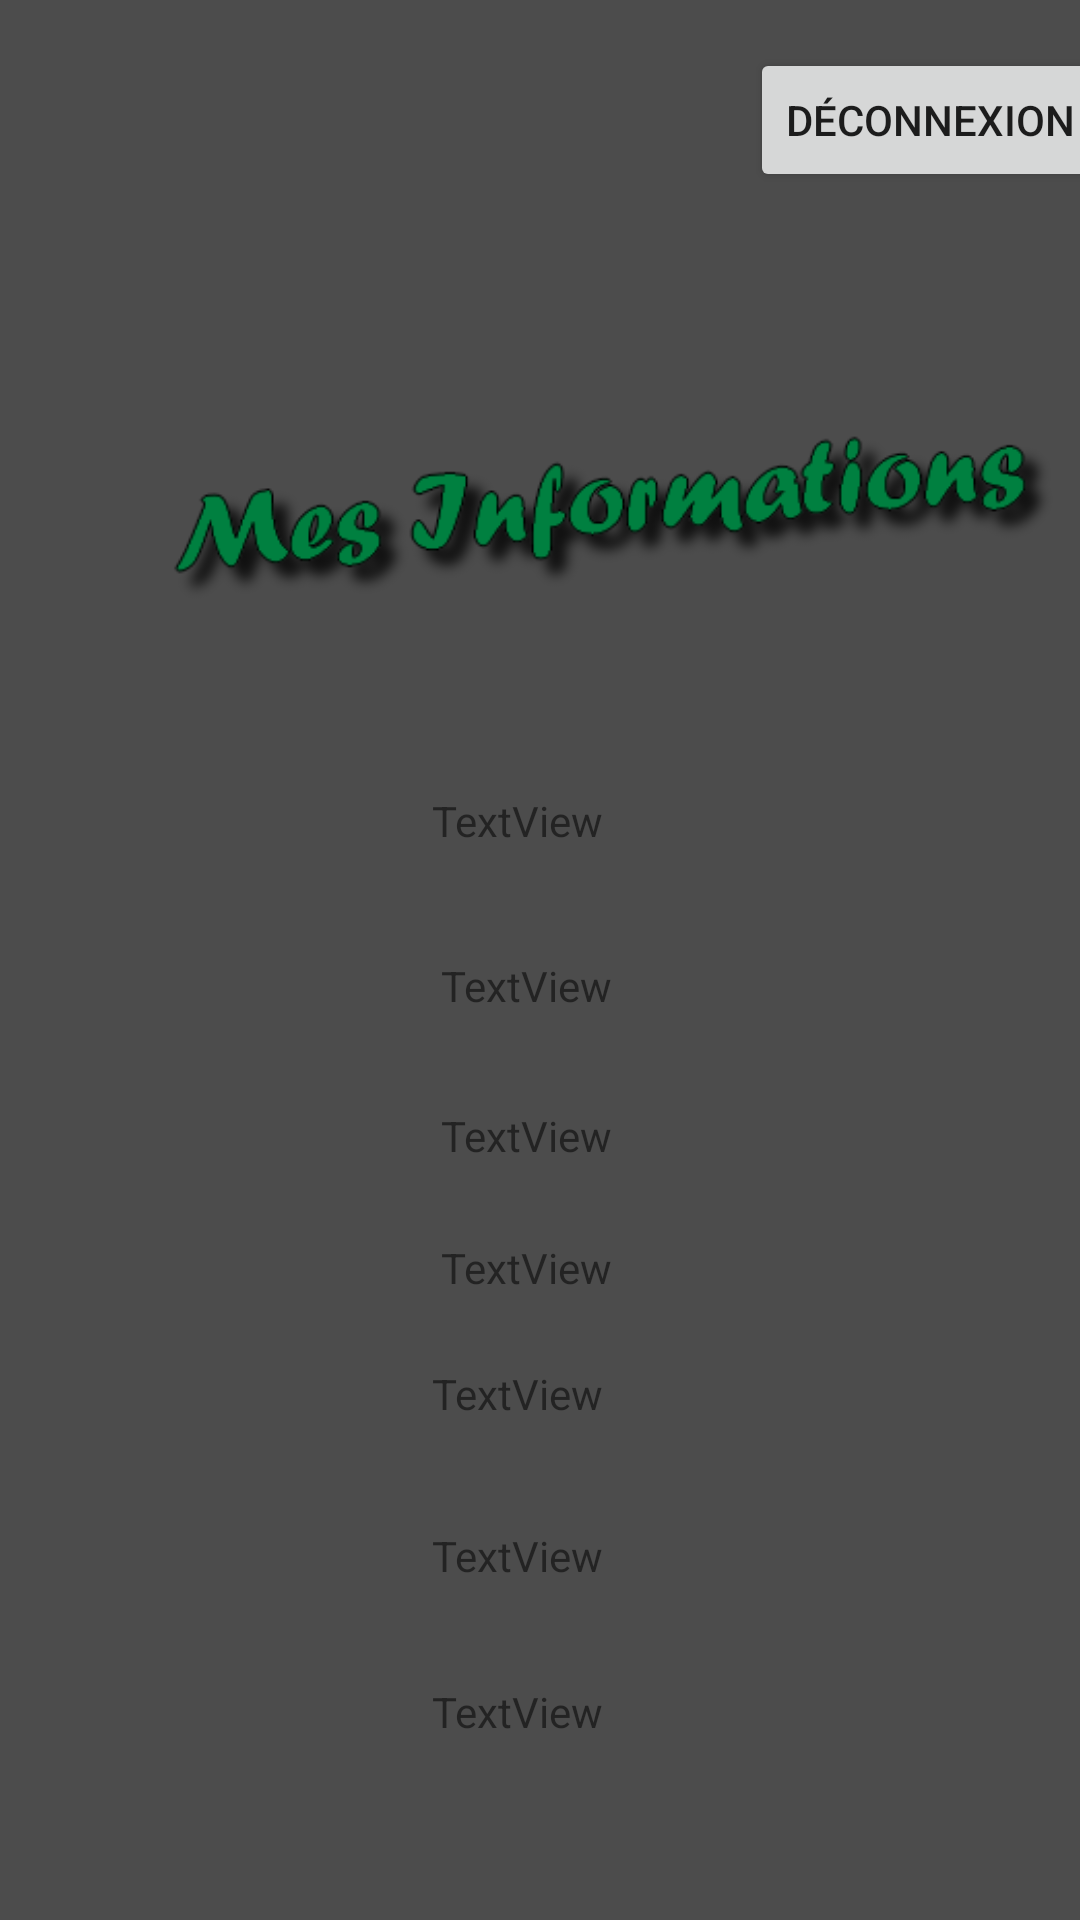

Produce the Android XML layout that renders to this screen, including the resource entries it uses.
<!-- AndroidManifest.xml: application theme Theme.Presle_FSINotes -->
<!-- res/layout/activity_informations.xml -->
<?xml version="1.0" encoding="utf-8"?>
<androidx.constraintlayout.widget.ConstraintLayout xmlns:android="http://schemas.android.com/apk/res/android"
    xmlns:app="http://schemas.android.com/apk/res-auto"
    xmlns:tools="http://schemas.android.com/tools"
    android:layout_width="match_parent"
    android:layout_height="match_parent"
    android:background="@drawable/background"
    tools:context=".Informations">


    <TextView
        android:id="@+id/teletu"
        android:layout_width="70dp"
        android:layout_height="28dp"
        android:layout_marginStart="144dp"
        android:layout_marginTop="164dp"
        android:text="TextView"
        app:layout_constraintStart_toStartOf="parent"
        app:layout_constraintTop_toBottomOf="@+id/maietu" />

    <TextView
        android:id="@+id/libclas"
        android:layout_width="70dp"
        android:layout_height="28dp"
        android:layout_marginStart="144dp"
        android:layout_marginTop="108dp"
        android:text="TextView"
        app:layout_constraintStart_toStartOf="parent"
        app:layout_constraintTop_toBottomOf="@+id/preetu" />

    <TextView
        android:id="@+id/adretu"
        android:layout_width="70dp"
        android:layout_height="28dp"
        android:layout_marginStart="144dp"
        android:layout_marginTop="112dp"
        android:text="TextView"
        app:layout_constraintStart_toStartOf="parent"
        app:layout_constraintTop_toBottomOf="@+id/maietu" />

    <TextView
        android:id="@+id/nometu"
        android:layout_width="70dp"
        android:layout_height="28dp"
        android:layout_marginStart="144dp"
        android:layout_marginTop="16dp"
        android:text="TextView"
        app:layout_constraintStart_toStartOf="parent"
        app:layout_constraintTop_toBottomOf="@+id/imageView3" />

    <TextView
        android:id="@+id/maietu"
        android:layout_width="70dp"
        android:layout_height="28dp"
        android:layout_marginStart="147dp"
        android:layout_marginTop="22dp"
        android:text="TextView"
        app:layout_constraintStart_toStartOf="parent"
        app:layout_constraintTop_toBottomOf="@+id/preetu" />

    <TextView
        android:id="@+id/preetu"
        android:layout_width="70dp"
        android:layout_height="28dp"
        android:layout_marginStart="147dp"
        android:layout_marginTop="27dp"
        android:text="TextView"
        app:layout_constraintStart_toStartOf="parent"
        app:layout_constraintTop_toBottomOf="@+id/nometu" />

    <TextView
        android:id="@+id/libspe"
        android:layout_width="70dp"
        android:layout_height="28dp"
        android:layout_marginStart="147dp"
        android:layout_marginTop="16dp"
        android:text="TextView"
        app:layout_constraintStart_toStartOf="parent"
        app:layout_constraintTop_toBottomOf="@+id/maietu" />

    <ImageView
        android:id="@+id/imageView"
        android:layout_width="106dp"
        android:layout_height="106dp"
        android:layout_marginStart="16dp"
        android:layout_marginTop="4dp"
        android:contentDescription="@string/logo"
        app:layout_constraintStart_toStartOf="parent"
        app:layout_constraintTop_toTopOf="parent"
        app:srcCompat="@drawable/logo"
        tools:ignore="ImageContrastCheck" />

    <ImageView
        android:id="@+id/imageView3"
        android:layout_width="382dp"
        android:layout_height="140dp"
        android:layout_marginStart="12dp"
        android:layout_marginTop="108dp"
        app:layout_constraintStart_toStartOf="parent"
        app:layout_constraintTop_toTopOf="parent"
        app:srcCompat="@drawable/mesinfo"
        tools:ignore="ImageContrastCheck"
        android:contentDescription="TODO" />

    <Button
        android:id="@+id/buttonretour2"
        android:layout_width="wrap_content"
        android:layout_height="wrap_content"
        android:layout_marginStart="96dp"
        android:layout_marginTop="408dp"
        android:text="@string/BoutonRetour"
        app:layout_constraintStart_toStartOf="parent"
        app:layout_constraintTop_toBottomOf="@+id/imageView3" />

    <Button
        android:id="@+id/buttonmodif"
        android:layout_width="wrap_content"
        android:layout_height="wrap_content"
        android:layout_marginStart="28dp"
        android:layout_marginTop="548dp"
        android:text="@string/BoutonModif"
        app:layout_constraintStart_toEndOf="@+id/buttonretour2"
        app:layout_constraintTop_toTopOf="@+id/imageView3" />

    <Button
        android:id="@+id/buttondeco"
        android:layout_width="wrap_content"
        android:layout_height="wrap_content"
        android:layout_marginStart="128dp"
        android:layout_marginTop="16dp"
        android:text="@string/BoutonLogout"
        app:layout_constraintStart_toEndOf="@+id/imageView"
        app:layout_constraintTop_toTopOf="parent" />


</androidx.constraintlayout.widget.ConstraintLayout>
<!-- resources referenced by this layout -->
<resources>
  <!-- drawable background: png bitmap (drawable-v24, 2515 bytes) -->
  <!-- drawable mesinfo: png bitmap (drawable-v24, 18490 bytes) -->
  <string name="BoutonLogout">Déconnexion</string>
  <string name="BoutonModif">Modifier</string>
  <string name="BoutonRetour">Retour</string>
  <string name="logo">logo</string>
  <style name="Theme.Presle_FSINotes" parent="Theme.MaterialComponents.DayNight.DarkActionBar">
          
          <item name="colorPrimary">@color/purple_500</item>
          <item name="colorPrimaryVariant">@color/purple_700</item>
          <item name="colorOnPrimary">@color/white</item>
          
          <item name="colorSecondary">@color/teal_200</item>
          <item name="colorSecondaryVariant">@color/teal_700</item>
          <item name="colorOnSecondary">@color/black</item>
          
          <item name="android:statusBarColor">?attr/colorPrimaryVariant</item>
          
      </style>
  <color name="purple_500">#008040</color>
  <color name="purple_700">#FF3700B3</color>
  <color name="white">#FFFFFFFF</color>
  <color name="teal_200">#FF03DAC5</color>
  <color name="teal_700">#FF018786</color>
  <color name="black">#FF000000</color>
</resources>
